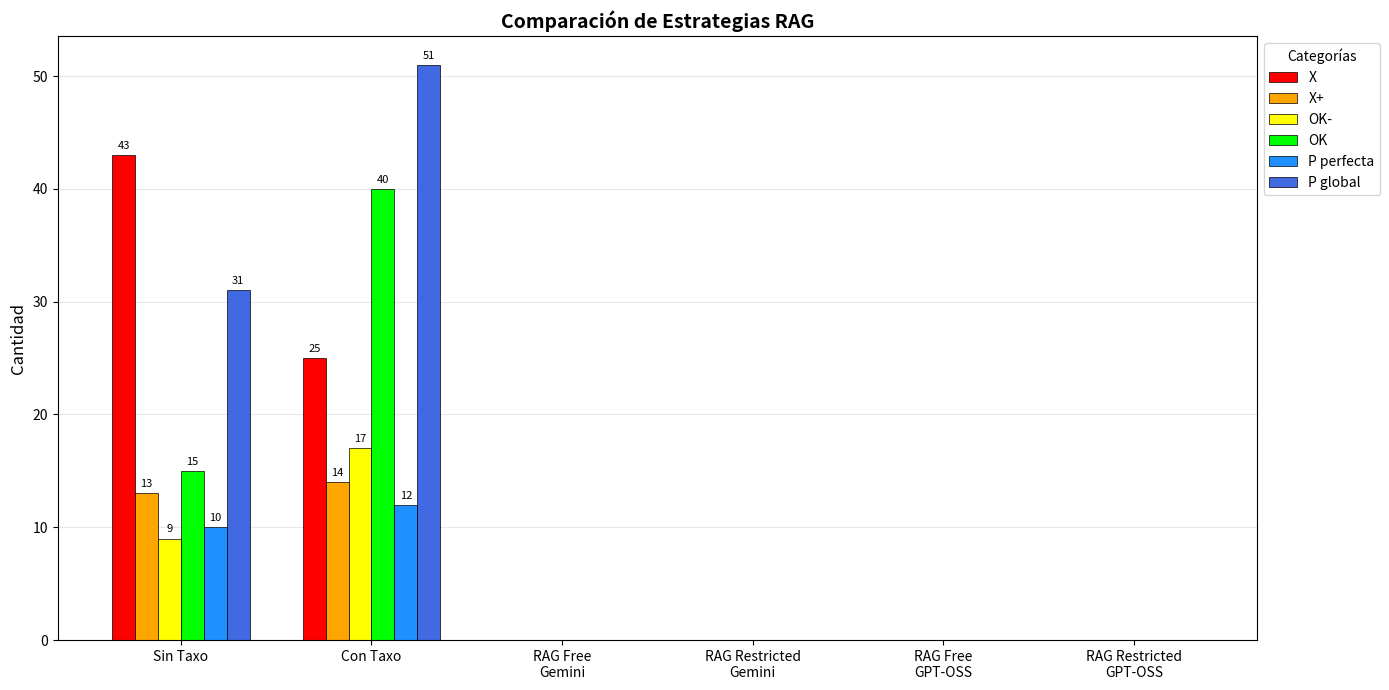

Generate this figure with matplotlib:
import matplotlib.pyplot as plt
import numpy as np

# Datos actualizados según tu tabla
# Columnas: [Sin Taxo, Con Taxo, RAG Free Gemini, RAG Restricted Gemini, RAG Free GPT-OSS, RAG Restricted GPT-OSS]
# Filas: X, X+, OK-, OK, P perfecta, P global

datos = np.array([
    [43, 25, 0, 0, 0, 0],  # X
    [13, 14, 0, 0, 0, 0],  # X+
    [9, 17, 0, 0, 0, 0],   # OK-
    [15, 40, 0, 0, 0, 0],  # OK
    [10, 12, 0, 0, 0, 0],  # P perfecta
    [31, 51, 0, 0, 0, 0]   # P global
])

# Configuración
categorias_filas = ['X', 'X+', 'OK-', 'OK', 'P perfecta', 'P global']
columnas_grupos = ['Sin Taxo', 'Con Taxo', 
                   'RAG Free\nGemini', 'RAG Restricted\nGemini',
                   'RAG Free\nGPT-OSS', 'RAG Restricted\nGPT-OSS']

# Colores para cada categoría (fila)
colores = ['#FF0000', '#FFA500', '#FFFF00', '#00FF00', '#1E90FF', '#4169E1']  # Rojo, Naranja, Amarillo, Verde, Azul claro, Azul oscuro

# Configurar el gráfico
x = np.arange(len(columnas_grupos))  # Posiciones para los 6 grupos
width = 0.12  # Ancho de cada barra (para 6 barras por grupo)

fig, ax = plt.subplots(figsize=(14, 7))

# Crear barras para cada categoría (fila)
for i, (categoria, color) in enumerate(zip(categorias_filas, colores)):
    offset = (i - 2.5) * width  # Centrar 6 barras
    barras = ax.bar(x + offset, datos[i], width, 
                    label=categoria, color=color, 
                    edgecolor='black', linewidth=0.5)
    
    # Añadir valores sobre las barras
    for barra, valor in zip(barras, datos[i]):
        if valor > 0:
            height = barra.get_height()
            ax.annotate(f'{valor}',
                        xy=(barra.get_x() + barra.get_width()/2, height),
                        xytext=(0, 3),
                        textcoords="offset points",
                        ha='center', va='bottom', fontsize=8)

# Personalizar
ax.set_ylabel('Cantidad', fontsize=12)
ax.set_title('Comparación de Estrategias RAG', fontsize=14, fontweight='bold')
ax.set_xticks(x)
ax.set_xticklabels(columnas_grupos, fontsize=10)
ax.legend(title='Categorías', loc='upper left', bbox_to_anchor=(1, 1))
ax.grid(axis='y', alpha=0.3)
ax.set_axisbelow(True)

plt.tight_layout()
plt.show()
